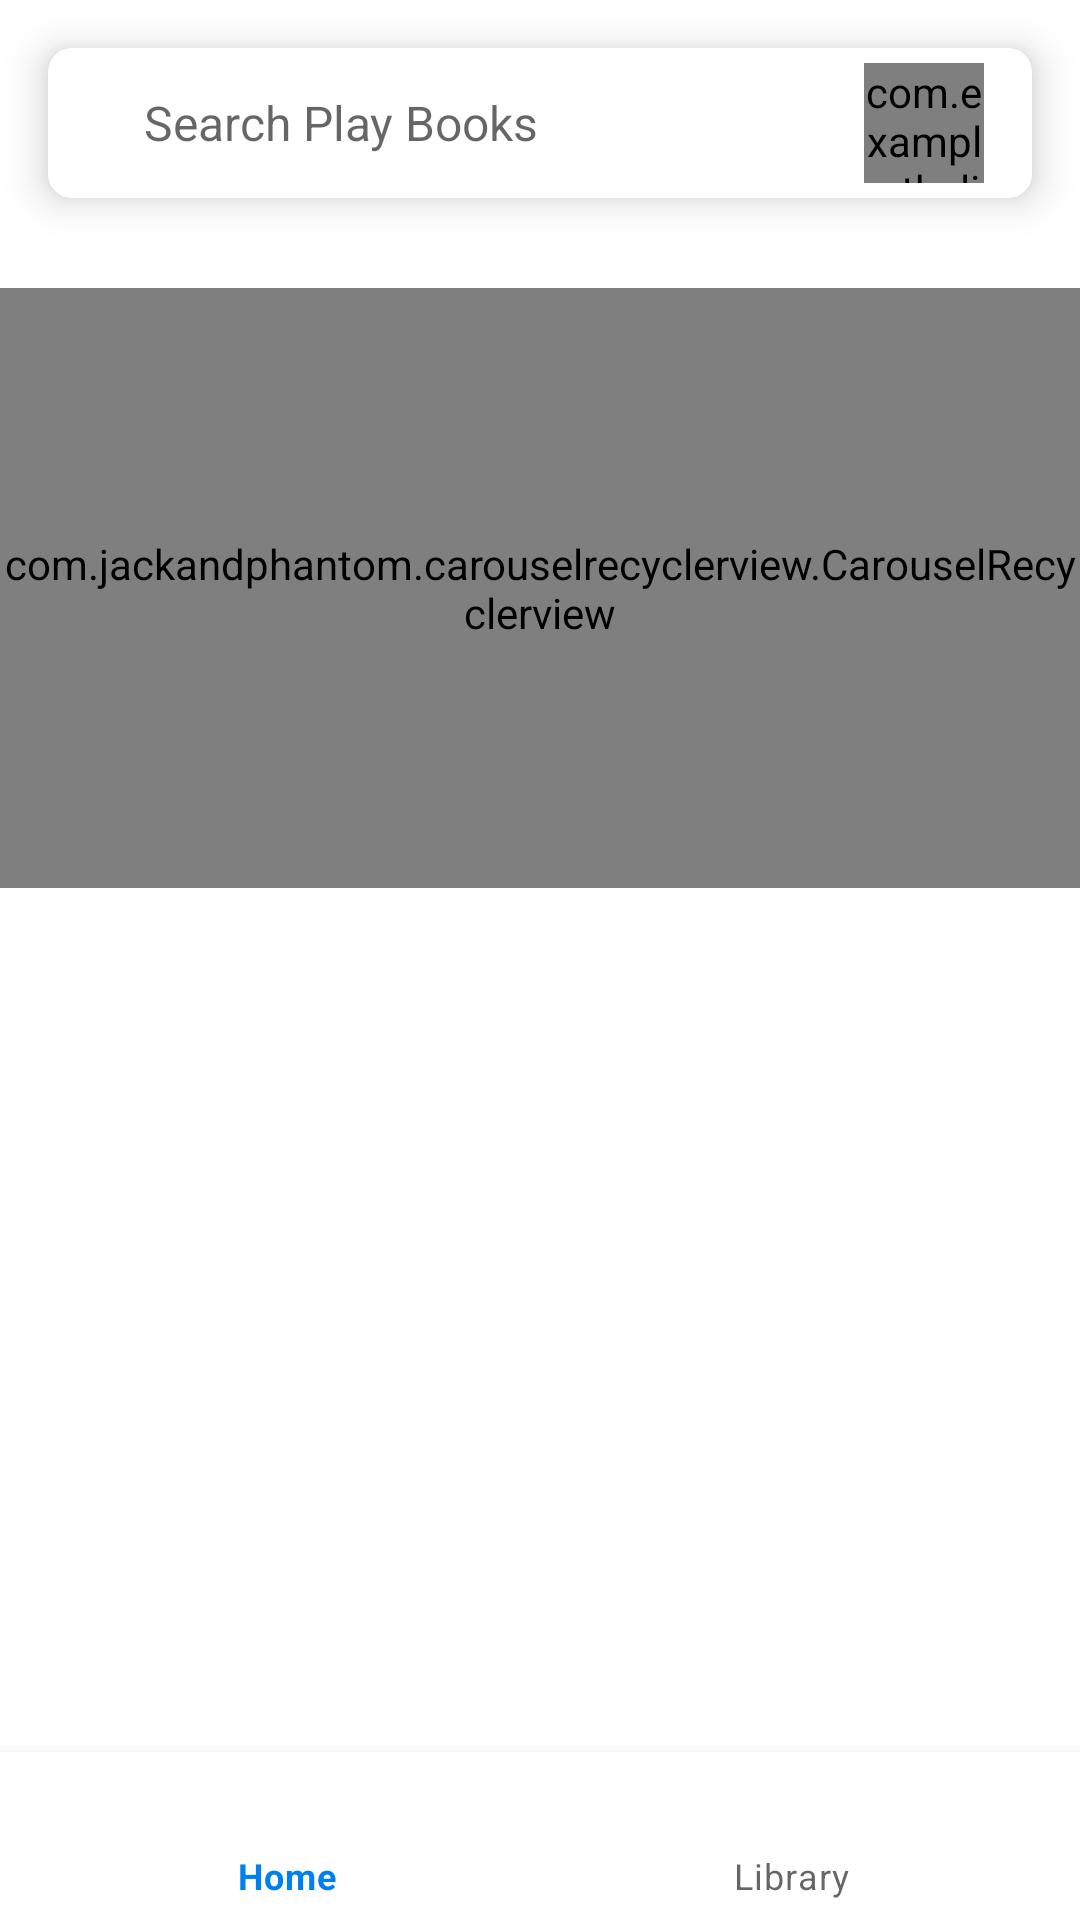

Write the Android layout XML for this screen, with the resource values it uses.
<!-- AndroidManifest.xml: application theme Theme.TheLibraryApp -->
<!-- res/layout/activity_home.xml -->
<?xml version="1.0" encoding="utf-8"?>
<androidx.coordinatorlayout.widget.CoordinatorLayout xmlns:android="http://schemas.android.com/apk/res/android"
    xmlns:app="http://schemas.android.com/apk/res-auto"
    xmlns:tools="http://schemas.android.com/tools"
    android:layout_width="match_parent"
    android:layout_height="match_parent"
    tools:context=".activities.HomeActivity">

    <com.google.android.material.appbar.AppBarLayout
        android:layout_width="match_parent"
        android:layout_height="80dp"
        android:background="@color/colorPrimary"
        app:elevation="0dp">

        <com.google.android.material.appbar.MaterialToolbar
            android:layout_width="match_parent"
            android:layout_height="match_parent">

            <RelativeLayout
                android:id="@+id/rlSearchBar"
                android:layout_width="match_parent"
                android:layout_height="@dimen/height_search_bar"
                android:layout_marginStart="@dimen/margin_medium_2"
                android:layout_marginTop="@dimen/margin_medium_2"
                android:layout_marginEnd="@dimen/margin_medium_2"
                android:layout_marginBottom="@dimen/margin_medium_2"
                android:background="@drawable/background_search_bar"
                android:elevation="@dimen/margin_medium">

                <androidx.appcompat.widget.AppCompatImageView
                    android:id="@+id/icSearch"
                    android:layout_width="wrap_content"
                    android:layout_height="match_parent"
                    android:layout_centerVertical="true"
                    android:layout_marginStart="@dimen/margin_medium_2"
                    android:layout_marginEnd="@dimen/margin_medium_2"
                    app:srcCompat="@drawable/ic_baseline_search_24dp_black" />

                <androidx.appcompat.widget.AppCompatTextView
                    android:id="@+id/etSearch"
                    android:layout_width="wrap_content"
                    android:layout_height="match_parent"
                    android:layout_centerInParent="true"
                    android:layout_toEndOf="@id/icSearch"
                    android:background="@null"
                    android:gravity="center"
                    android:textSize="@dimen/text_regular_2x"
                    android:hint="Search Play Books" />

                <com.example.thelibraryapp.views.components.CircularProfileImageView
                    android:id="@+id/ivProfile"
                    android:layout_width="40dp"
                    android:layout_height="40dp"
                    android:layout_alignParentEnd="true"
                    android:layout_centerVertical="true"
                    android:layout_marginEnd="@dimen/margin_medium_2"
                    app:srcCompat="@drawable/avatar"/>

            </RelativeLayout>

        </com.google.android.material.appbar.MaterialToolbar>

    </com.google.android.material.appbar.AppBarLayout>

    <androidx.core.widget.NestedScrollView
        android:layout_width="match_parent"
        android:layout_height="match_parent"
        app:layout_behavior="com.google.android.material.appbar.AppBarLayout$ScrollingViewBehavior">

        <RelativeLayout
            android:layout_width="match_parent"
            android:layout_height="match_parent">

            <com.jackandphantom.carouselrecyclerview.CarouselRecyclerview
                android:id="@+id/rvBannerBook"
                android:layout_width="match_parent"
                android:layout_height="@dimen/height_carousel_banner_book"
                android:layout_marginTop="@dimen/margin_medium_2" />

            <com.google.android.material.tabs.TabLayout
                android:id="@+id/tabLayoutBook"
                android:layout_width="match_parent"
                android:layout_height="wrap_content"
                android:layout_below="@id/rvBannerBook"
                android:layout_marginStart="@dimen/margin_medium_2"
                android:layout_marginTop="@dimen/margin_medium_2"
                android:layout_marginEnd="@dimen/margin_medium_2"
                android:background="@color/colorPrimary"
                app:tabGravity="fill"
                app:tabIndicatorColor="@color/colorAccent"
                app:tabIndicatorFullWidth="false"
                app:tabMaxWidth="0dp"
                app:tabMode="fixed"
                app:tabSelectedTextColor="@color/colorAccent"
                app:tabTextAppearance="@style/TabTextAppearance"
                app:tabTextColor="@color/black" />

            <androidx.recyclerview.widget.RecyclerView
                android:id="@+id/rvBookCategory"
                android:layout_width="match_parent"
                android:layout_height="wrap_content"
                android:layout_below="@id/tabLayoutBook"
                android:layout_marginStart="@dimen/margin_medium_2"
                android:layout_marginTop="@dimen/margin_medium_2"
                android:layout_marginBottom="@dimen/margin_xxlarge" />


        </RelativeLayout>


    </androidx.core.widget.NestedScrollView>

    <com.google.android.material.bottomnavigation.BottomNavigationView
        android:id="@+id/bottomNav"
        android:layout_width="match_parent"
        android:layout_height="wrap_content"
        android:layout_gravity="bottom"
        android:background="@color/white"
        android:theme="@style/Theme.TheLibraryApp.BottomNavigationTheme"
        app:menu="@menu/bottom_navigation_menu" />

</androidx.coordinatorlayout.widget.CoordinatorLayout>
<!-- resources referenced by this layout -->
<resources>
  <color name="black">#FF000000</color>
  <color name="colorAccent">#007FEF</color>
  <color name="colorPrimary">#FFFFFFFF</color>
  <color name="white">#FFFFFFFF</color>
  <dimen name="height_carousel_banner_book">200dp</dimen>
  <dimen name="height_search_bar">50dp</dimen>
  <dimen name="margin_medium">8dp</dimen>
  <dimen name="margin_medium_2">16dp</dimen>
  <dimen name="margin_xxlarge">48dp</dimen>
  <dimen name="text_regular_2x">16sp</dimen>
  <!-- drawable background_search_bar (drawable) -->
  <?xml version="1.0" encoding="utf-8"?>
  <shape xmlns:android="http://schemas.android.com/apk/res/android">
      <solid
          android:color="@color/white"/>
      <corners
          android:radius="@dimen/corner_search_bar"/>
      <stroke
          android:color="@color/black"/>
  </shape>
  <style name="TabTextAppearance" parent="Widget.MaterialComponents.TabLayout">
          <item name="textAllCaps">false</item>
          <item name="android:textSize">@dimen/text_regular_2x</item>
      </style>
  <style name="Theme.TheLibraryApp.BottomNavigationTheme" parent="Theme.TheLibraryApp">
          <item name="colorPrimary">@color/colorAccent</item>
          <item name="android:textColorSecondary">@color/black</item>
      </style>
  <style name="Theme.TheLibraryApp" parent="Theme.MaterialComponents.DayNight.NoActionBar">
          
          <item name="colorPrimary">@color/colorPrimary</item>
          <item name="colorPrimaryVariant">@color/colorPrimaryDark</item>
          <item name="colorOnPrimary">@color/colorAccent</item>
  
          
          <item name="android:statusBarColor">@android:color/transparent</item>
          <item name="android:windowLightStatusBar">true</item>
  
          
      </style>
  <dimen name="corner_search_bar">8dp</dimen>
  <color name="colorPrimaryDark">#FFFFFF</color>
</resources>
